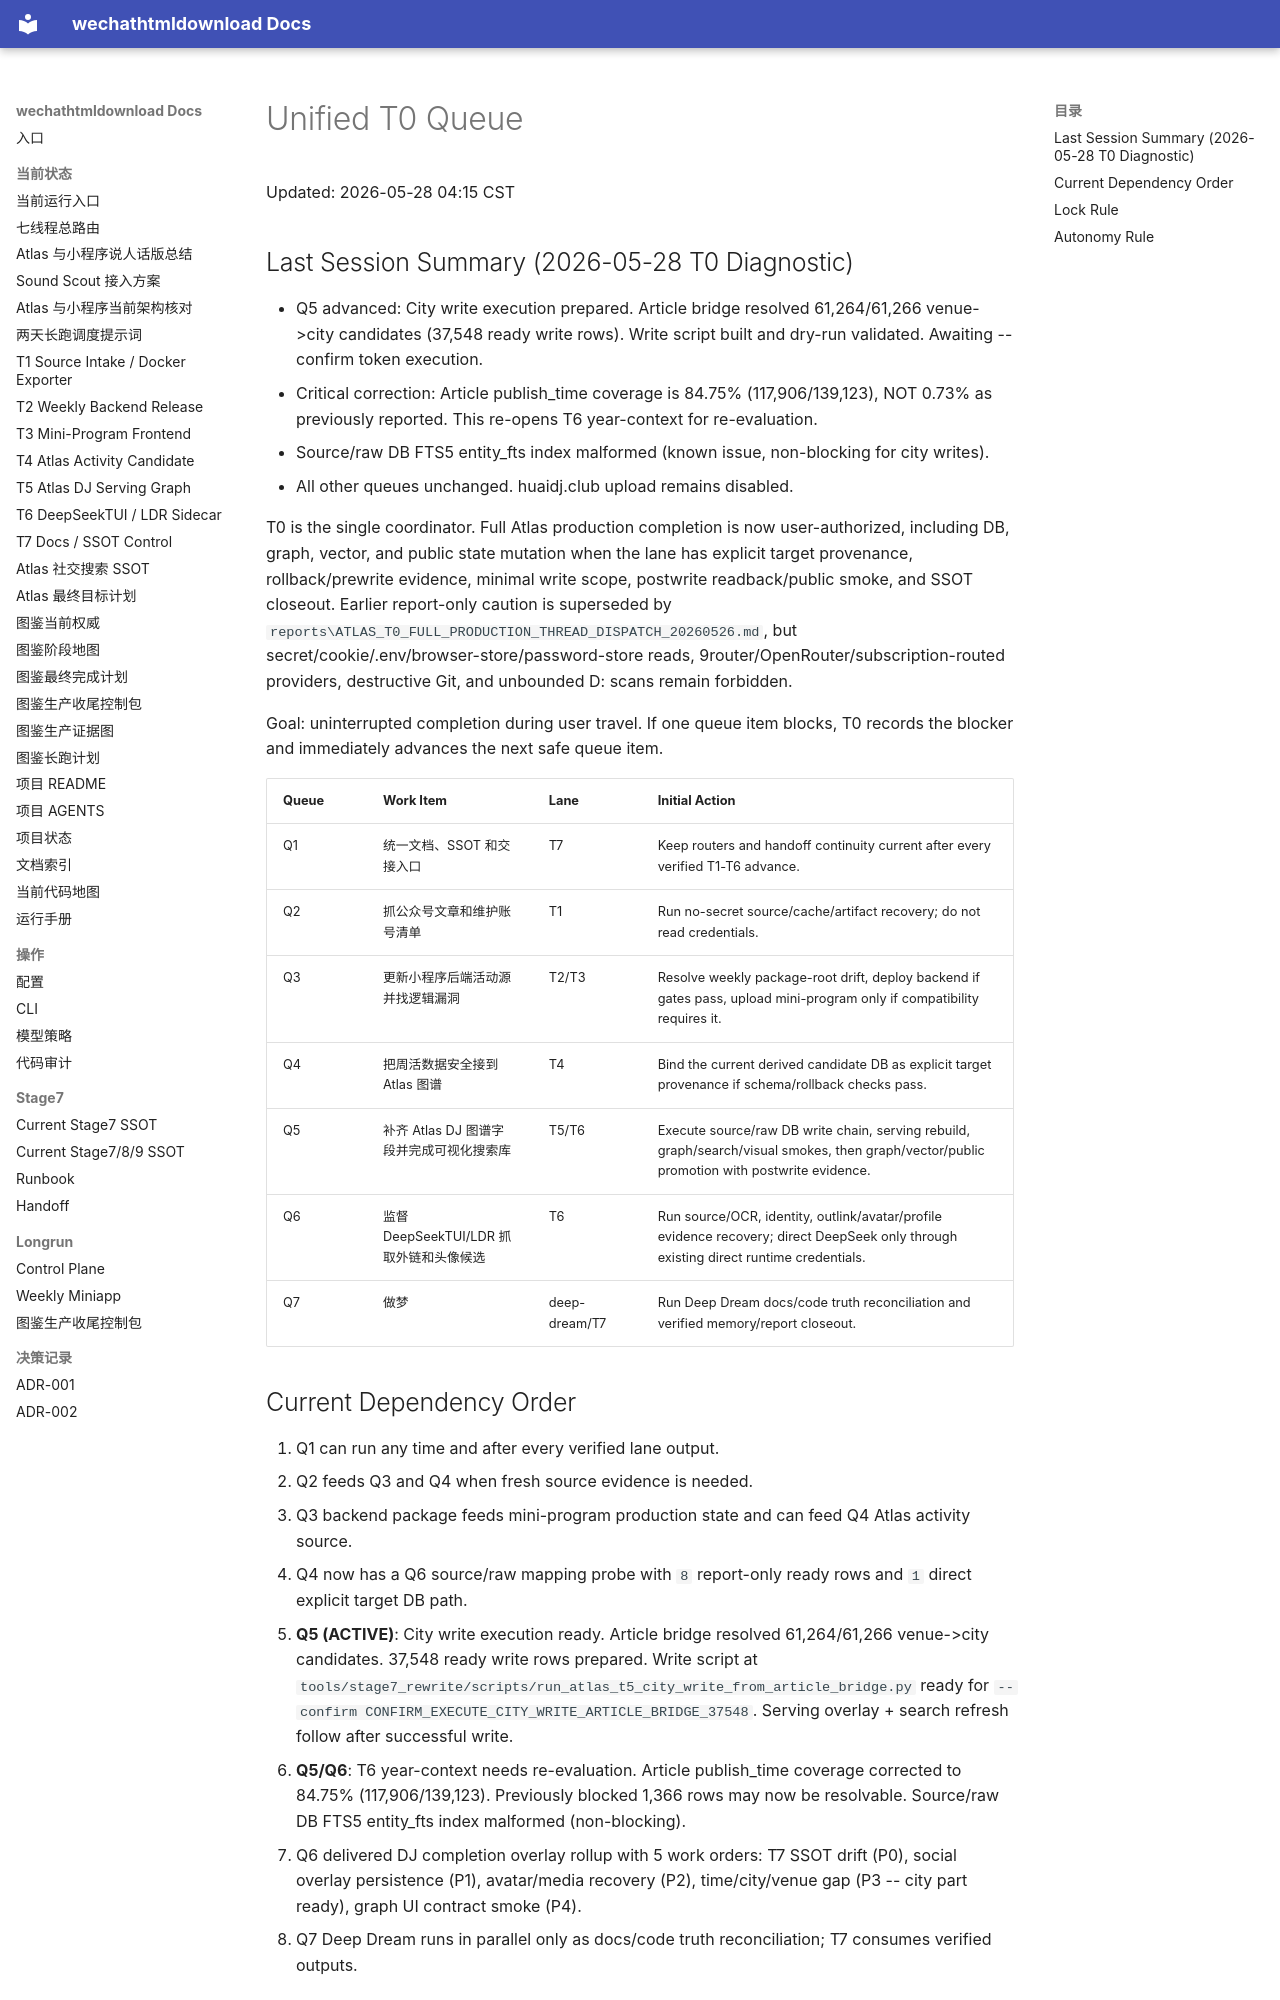

repository: yutianyu111602-glitch/wechathtmldownload · page: threads/dispatch-20260523-2day/T0_master/UNIFIED_QUEUE.html · generator: mkdocs

# Unified T0 Queue

Updated: 2026-05-28 04:15 CST

## Last Session Summary (2026-05-28 T0 Diagnostic)

- Q5 advanced: City write execution prepared. Article bridge resolved 61,264/61,266 venue->city candidates (37,548 ready write rows). Write script built and dry-run validated. Awaiting --confirm token execution.
- Critical correction: Article publish_time coverage is 84.75% (117,906/139,123), NOT 0.73% as previously reported. This re-opens T6 year-context for re-evaluation.
- Source/raw DB FTS5 entity_fts index malformed (known issue, non-blocking for city writes).
- All other queues unchanged. huaidj.club upload remains disabled.

T0 is the single coordinator. Full Atlas production completion is now user-authorized, including DB, graph, vector, and public state mutation when the lane has explicit target provenance, rollback/prewrite evidence, minimal write scope, postwrite readback/public smoke, and SSOT closeout. Earlier report-only caution is superseded by `reports\ATLAS_T0_FULL_PRODUCTION_THREAD_DISPATCH_20260526.md`, but secret/cookie/.env/browser-store/password-store reads, 9router/OpenRouter/subscription-routed providers, destructive Git, and unbounded D: scans remain forbidden.

Goal: uninterrupted completion during user travel. If one queue item blocks, T0 records the blocker and immediately advances the next safe queue item.

| Queue | Work Item | Lane | Initial Action |
| --- | --- | --- | --- |
| Q1 | 统一文档、SSOT 和交接入口 | T7 | Keep routers and handoff continuity current after every verified T1-T6 advance. |
| Q2 | 抓公众号文章和维护账号清单 | T1 | Run no-secret source/cache/artifact recovery; do not read credentials. |
| Q3 | 更新小程序后端活动源并找逻辑漏洞 | T2/T3 | Resolve weekly package-root drift, deploy backend if gates pass, upload mini-program only if compatibility requires it. |
| Q4 | 把周活数据安全接到 Atlas 图谱 | T4 | Bind the current derived candidate DB as explicit target provenance if schema/rollback checks pass. |
| Q5 | 补齐 Atlas DJ 图谱字段并完成可视化搜索库 | T5/T6 | Execute source/raw DB write chain, serving rebuild, graph/search/visual smokes, then graph/vector/public promotion with postwrite evidence. |
| Q6 | 监督 DeepSeekTUI/LDR 抓取外链和头像候选 | T6 | Run source/OCR, identity, outlink/avatar/profile evidence recovery; direct DeepSeek only through existing direct runtime credentials. |
| Q7 | 做梦 | deep-dream/T7 | Run Deep Dream docs/code truth reconciliation and verified memory/report closeout. |
